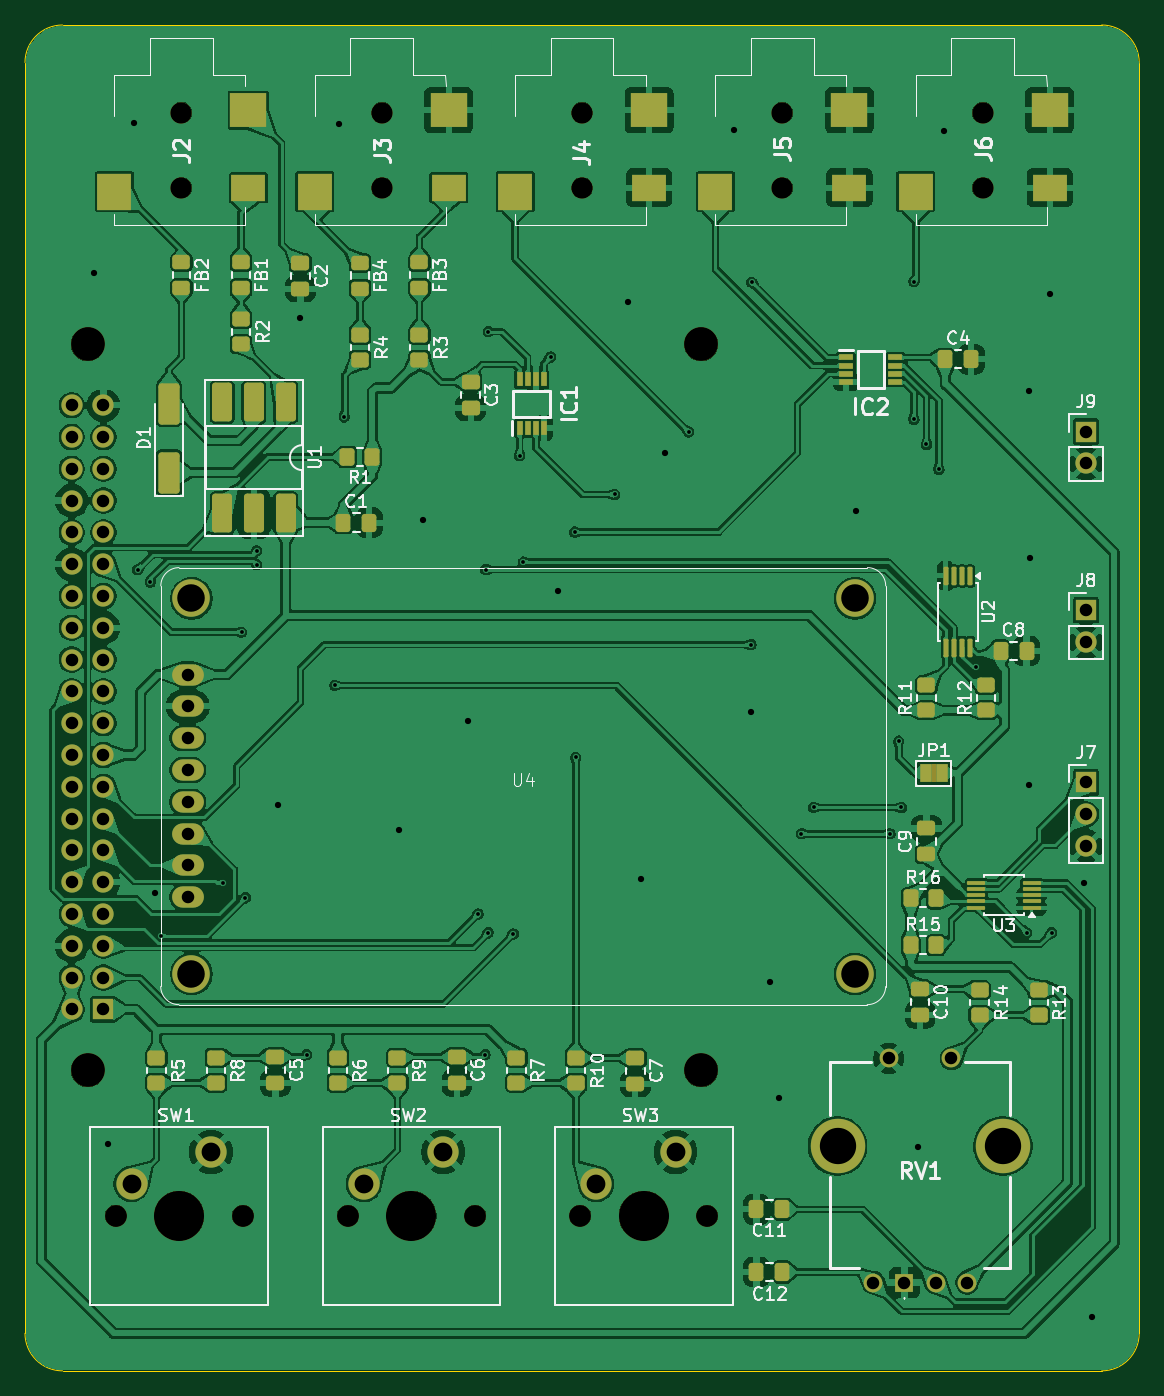
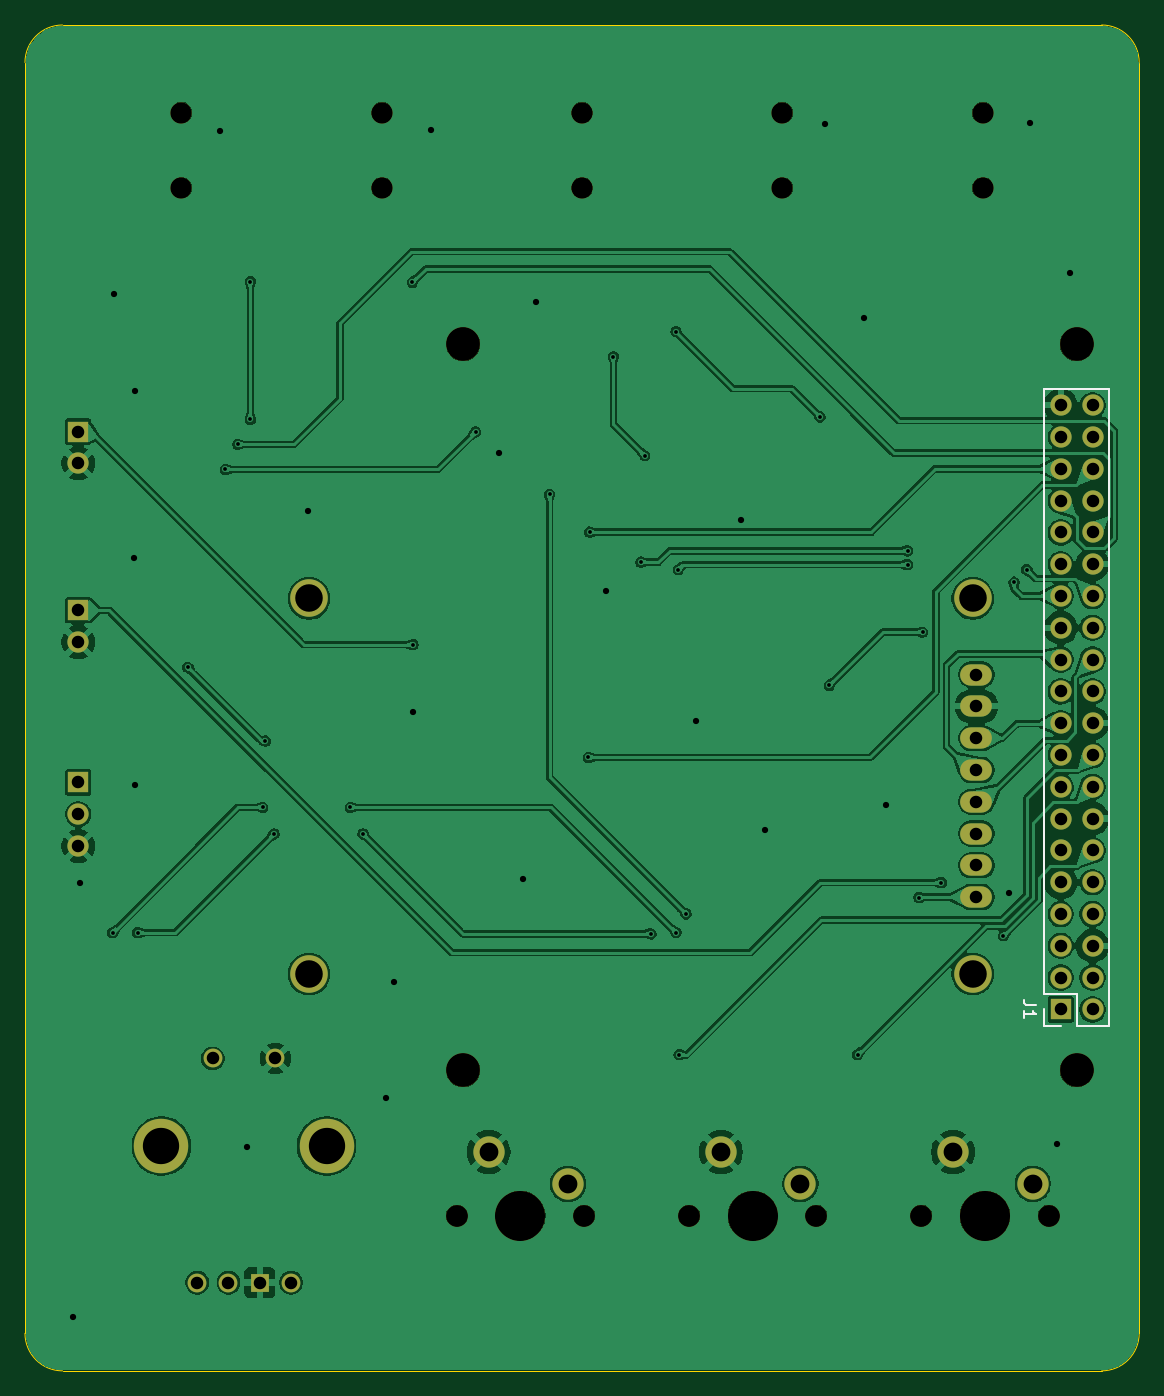
Circuit board: 11 layer files. Board 89.0 x 107.5 mm.
- bottom_copper: protosync-B_Cu.gbl (220715 bytes)
- bottom_mask: protosync-B_Mask.gbs (3493 bytes)
- paste: protosync-B_Paste.gbp (503 bytes)
- bottom_silk: protosync-B_Silkscreen.gbo (4525 bytes)
- outline: protosync-Edge_Cuts.gm1 (1080 bytes)
- top_copper: protosync-F_Cu.gtl (458865 bytes)
- top_mask: protosync-F_Mask.gts (9326 bytes)
- paste: protosync-F_Paste.gtp (6071 bytes)
- top_silk: protosync-F_Silkscreen.gto (89783 bytes)
- drill: protosync-NPTH.drl (1014 bytes)
- drill: protosync-PTH.drl (2623 bytes)

=== bottom_copper: protosync-B_Cu.gbl (220715 bytes, source omitted) ===
=== bottom_mask: protosync-B_Mask.gbs ===
G04 #@! TF.GenerationSoftware,KiCad,Pcbnew,9.0.7*
G04 #@! TF.CreationDate,2026-04-20T21:22:16+02:00*
G04 #@! TF.ProjectId,protosync,70726f74-6f73-4796-9e63-2e6b69636164,rev?*
G04 #@! TF.SameCoordinates,Original*
G04 #@! TF.FileFunction,Soldermask,Bot*
G04 #@! TF.FilePolarity,Negative*
%FSLAX46Y46*%
G04 Gerber Fmt 4.6, Leading zero omitted, Abs format (unit mm)*
G04 Created by KiCad (PCBNEW 9.0.7) date 2026-04-20 21:22:16*
%MOMM*%
%LPD*%
G01*
G04 APERTURE LIST*
%ADD10C,2.500000*%
%ADD11C,1.750000*%
%ADD12C,4.000000*%
%ADD13C,3.000000*%
%ADD14O,2.540000X1.700000*%
%ADD15R,1.500000X1.500000*%
%ADD16C,1.500000*%
%ADD17C,4.350000*%
%ADD18C,1.700000*%
%ADD19C,2.700000*%
%ADD20R,1.700000X1.700000*%
%ADD21O,1.700000X1.700000*%
G04 APERTURE END LIST*
D10*
X129860000Y-117520000D03*
X123510000Y-120060000D03*
D11*
X132400000Y-122600000D03*
D12*
X127320000Y-122600000D03*
D11*
X122240000Y-122600000D03*
D13*
X128300000Y-73300000D03*
X128300000Y-103300000D03*
X181300000Y-73300000D03*
X181300000Y-103300000D03*
D14*
X128000000Y-79380000D03*
X128000000Y-81920000D03*
X128000000Y-84460000D03*
X128000000Y-87000000D03*
X128000000Y-89540000D03*
X128000000Y-92080000D03*
X128000000Y-94620000D03*
X128000000Y-97160000D03*
D11*
X159340000Y-122600000D03*
D12*
X164420000Y-122600000D03*
D11*
X169500000Y-122600000D03*
D10*
X160610000Y-120060000D03*
X166960000Y-117520000D03*
D11*
X140790000Y-122600000D03*
D12*
X145870000Y-122600000D03*
D11*
X150950000Y-122600000D03*
D10*
X142060000Y-120060000D03*
X148410000Y-117520000D03*
D15*
X185250000Y-127950000D03*
D16*
X187750000Y-127950000D03*
X190250000Y-127950000D03*
X184000000Y-110050000D03*
X189000000Y-110050000D03*
X182750000Y-127950000D03*
D17*
X179900000Y-117050000D03*
X193100000Y-117050000D03*
D18*
X191500000Y-34500000D03*
X191500000Y-40500000D03*
X175500000Y-34500000D03*
X175500000Y-40500000D03*
X159500000Y-34500000D03*
X159500000Y-40500000D03*
X143500000Y-34500000D03*
X143500000Y-40500000D03*
X127500000Y-34500000D03*
X127500000Y-40500000D03*
D19*
X120000000Y-53000000D03*
D20*
X199750000Y-74250000D03*
D18*
X199750000Y-76790000D03*
D19*
X169000000Y-111000000D03*
D20*
X199750000Y-88000000D03*
D18*
X199750000Y-90540000D03*
X199750000Y-93080000D03*
D19*
X120000000Y-111000000D03*
D20*
X199750000Y-59975000D03*
D18*
X199750000Y-62515000D03*
D19*
X169000000Y-53000000D03*
D20*
X121270000Y-106130000D03*
D21*
X118730000Y-106130000D03*
X121270000Y-103590000D03*
X118730000Y-103590000D03*
X121270000Y-101050000D03*
X118730000Y-101050000D03*
X121270000Y-98510000D03*
X118730000Y-98510000D03*
X121270000Y-95970000D03*
X118730000Y-95970000D03*
X121270000Y-93430000D03*
X118730000Y-93430000D03*
X121270000Y-90890000D03*
X118730000Y-90890000D03*
X121270000Y-88350000D03*
X118730000Y-88350000D03*
X121270000Y-85810000D03*
X118730000Y-85810000D03*
X121270000Y-83270000D03*
X118730000Y-83270000D03*
X121270000Y-80730000D03*
X118730000Y-80730000D03*
X121270000Y-78190000D03*
X118730000Y-78190000D03*
X121270000Y-75650000D03*
X118730000Y-75650000D03*
X121270000Y-73110000D03*
X118730000Y-73110000D03*
X121270000Y-70570000D03*
X118730000Y-70570000D03*
X121270000Y-68030000D03*
X118730000Y-68030000D03*
X121270000Y-65490000D03*
X118730000Y-65490000D03*
X121270000Y-62950000D03*
X118730000Y-62950000D03*
X121270000Y-60410000D03*
X118730000Y-60410000D03*
X121270000Y-57870000D03*
X118730000Y-57870000D03*
M02*

=== paste: protosync-B_Paste.gbp ===
G04 #@! TF.GenerationSoftware,KiCad,Pcbnew,9.0.7*
G04 #@! TF.CreationDate,2026-04-20T21:22:16+02:00*
G04 #@! TF.ProjectId,protosync,70726f74-6f73-4796-9e63-2e6b69636164,rev?*
G04 #@! TF.SameCoordinates,Original*
G04 #@! TF.FileFunction,Paste,Bot*
G04 #@! TF.FilePolarity,Positive*
%FSLAX46Y46*%
G04 Gerber Fmt 4.6, Leading zero omitted, Abs format (unit mm)*
G04 Created by KiCad (PCBNEW 9.0.7) date 2026-04-20 21:22:16*
%MOMM*%
%LPD*%
G01*
G04 APERTURE LIST*
G04 APERTURE END LIST*
M02*

=== bottom_silk: protosync-B_Silkscreen.gbo ===
G04 #@! TF.GenerationSoftware,KiCad,Pcbnew,9.0.7*
G04 #@! TF.CreationDate,2026-04-20T21:22:16+02:00*
G04 #@! TF.ProjectId,protosync,70726f74-6f73-4796-9e63-2e6b69636164,rev?*
G04 #@! TF.SameCoordinates,Original*
G04 #@! TF.FileFunction,Legend,Bot*
G04 #@! TF.FilePolarity,Positive*
%FSLAX46Y46*%
G04 Gerber Fmt 4.6, Leading zero omitted, Abs format (unit mm)*
G04 Created by KiCad (PCBNEW 9.0.7) date 2026-04-20 21:22:16*
%MOMM*%
%LPD*%
G01*
G04 APERTURE LIST*
%ADD10C,0.150000*%
%ADD11C,0.120000*%
%ADD12C,2.500000*%
%ADD13C,1.750000*%
%ADD14C,4.000000*%
%ADD15C,3.000000*%
%ADD16O,2.540000X1.700000*%
%ADD17R,1.500000X1.500000*%
%ADD18C,1.500000*%
%ADD19C,4.350000*%
%ADD20C,1.700000*%
%ADD21C,2.700000*%
%ADD22R,1.700000X1.700000*%
%ADD23O,1.700000X1.700000*%
G04 APERTURE END LIST*
D10*
X123224819Y-105796666D02*
X123939104Y-105796666D01*
X123939104Y-105796666D02*
X124081961Y-105749047D01*
X124081961Y-105749047D02*
X124177200Y-105653809D01*
X124177200Y-105653809D02*
X124224819Y-105510952D01*
X124224819Y-105510952D02*
X124224819Y-105415714D01*
X124224819Y-106796666D02*
X124224819Y-106225238D01*
X124224819Y-106510952D02*
X123224819Y-106510952D01*
X123224819Y-106510952D02*
X123367676Y-106415714D01*
X123367676Y-106415714D02*
X123462914Y-106320476D01*
X123462914Y-106320476D02*
X123510533Y-106225238D01*
D11*
X117400000Y-56540000D02*
X122600000Y-56540000D01*
X117400000Y-107460000D02*
X117400000Y-56540000D01*
X117400000Y-107460000D02*
X120000000Y-107460000D01*
X120000000Y-104860000D02*
X122600000Y-104860000D01*
X120000000Y-107460000D02*
X120000000Y-104860000D01*
X121270000Y-107460000D02*
X122600000Y-107460000D01*
X122600000Y-104860000D02*
X122600000Y-56540000D01*
X122600000Y-107460000D02*
X122600000Y-106130000D01*
%LPC*%
D12*
X129860000Y-117520000D03*
X123510000Y-120060000D03*
D13*
X132400000Y-122600000D03*
D14*
X127320000Y-122600000D03*
D13*
X122240000Y-122600000D03*
D15*
X128300000Y-73300000D03*
X128300000Y-103300000D03*
X181300000Y-73300000D03*
X181300000Y-103300000D03*
D16*
X128000000Y-79380000D03*
X128000000Y-81920000D03*
X128000000Y-84460000D03*
X128000000Y-87000000D03*
X128000000Y-89540000D03*
X128000000Y-92080000D03*
X128000000Y-94620000D03*
X128000000Y-97160000D03*
D13*
X159340000Y-122600000D03*
D14*
X164420000Y-122600000D03*
D13*
X169500000Y-122600000D03*
D12*
X160610000Y-120060000D03*
X166960000Y-117520000D03*
D13*
X140790000Y-122600000D03*
D14*
X145870000Y-122600000D03*
D13*
X150950000Y-122600000D03*
D12*
X142060000Y-120060000D03*
X148410000Y-117520000D03*
D17*
X185250000Y-127950000D03*
D18*
X187750000Y-127950000D03*
X190250000Y-127950000D03*
X184000000Y-110050000D03*
X189000000Y-110050000D03*
X182750000Y-127950000D03*
D19*
X179900000Y-117050000D03*
X193100000Y-117050000D03*
D20*
X191500000Y-34500000D03*
X191500000Y-40500000D03*
X175500000Y-34500000D03*
X175500000Y-40500000D03*
X159500000Y-34500000D03*
X159500000Y-40500000D03*
X143500000Y-34500000D03*
X143500000Y-40500000D03*
X127500000Y-34500000D03*
X127500000Y-40500000D03*
D21*
X120000000Y-53000000D03*
D22*
X199750000Y-74250000D03*
D20*
X199750000Y-76790000D03*
D21*
X169000000Y-111000000D03*
D22*
X199750000Y-88000000D03*
D20*
X199750000Y-90540000D03*
X199750000Y-93080000D03*
D21*
X120000000Y-111000000D03*
D22*
X199750000Y-59975000D03*
D20*
X199750000Y-62515000D03*
D21*
X169000000Y-53000000D03*
D22*
X121270000Y-106130000D03*
D23*
X118730000Y-106130000D03*
X121270000Y-103590000D03*
X118730000Y-103590000D03*
X121270000Y-101050000D03*
X118730000Y-101050000D03*
X121270000Y-98510000D03*
X118730000Y-98510000D03*
X121270000Y-95970000D03*
X118730000Y-95970000D03*
X121270000Y-93430000D03*
X118730000Y-93430000D03*
X121270000Y-90890000D03*
X118730000Y-90890000D03*
X121270000Y-88350000D03*
X118730000Y-88350000D03*
X121270000Y-85810000D03*
X118730000Y-85810000D03*
X121270000Y-83270000D03*
X118730000Y-83270000D03*
X121270000Y-80730000D03*
X118730000Y-80730000D03*
X121270000Y-78190000D03*
X118730000Y-78190000D03*
X121270000Y-75650000D03*
X118730000Y-75650000D03*
X121270000Y-73110000D03*
X118730000Y-73110000D03*
X121270000Y-70570000D03*
X118730000Y-70570000D03*
X121270000Y-68030000D03*
X118730000Y-68030000D03*
X121270000Y-65490000D03*
X118730000Y-65490000D03*
X121270000Y-62950000D03*
X118730000Y-62950000D03*
X121270000Y-60410000D03*
X118730000Y-60410000D03*
X121270000Y-57870000D03*
X118730000Y-57870000D03*
%LPD*%
M02*

=== outline: protosync-Edge_Cuts.gm1 ===
G04 #@! TF.GenerationSoftware,KiCad,Pcbnew,9.0.7*
G04 #@! TF.CreationDate,2026-04-20T21:22:16+02:00*
G04 #@! TF.ProjectId,protosync,70726f74-6f73-4796-9e63-2e6b69636164,rev?*
G04 #@! TF.SameCoordinates,Original*
G04 #@! TF.FileFunction,Profile,NP*
%FSLAX46Y46*%
G04 Gerber Fmt 4.6, Leading zero omitted, Abs format (unit mm)*
G04 Created by KiCad (PCBNEW 9.0.7) date 2026-04-20 21:22:16*
%MOMM*%
%LPD*%
G01*
G04 APERTURE LIST*
G04 #@! TA.AperFunction,Profile*
%ADD10C,0.100000*%
G04 #@! TD*
G04 APERTURE END LIST*
D10*
X115000000Y-30500000D02*
G75*
G02*
X118000000Y-27500000I3000000J0D01*
G01*
X201000000Y-27500000D02*
X118000000Y-27500000D01*
X118000000Y-135000000D02*
X201000000Y-135000000D01*
X204000000Y-132000000D02*
G75*
G02*
X201000000Y-135000000I-3000000J0D01*
G01*
X204000000Y-132000000D02*
X204000000Y-30500000D01*
X201000000Y-27500000D02*
G75*
G02*
X204000000Y-30500000I0J-3000000D01*
G01*
X118000000Y-135000000D02*
G75*
G02*
X115000000Y-132000000I0J3000000D01*
G01*
X115000000Y-30500000D02*
X115000000Y-132000000D01*
M02*

=== top_copper: protosync-F_Cu.gtl (458865 bytes, source omitted) ===
=== top_mask: protosync-F_Mask.gts (9326 bytes, source omitted) ===
=== paste: protosync-F_Paste.gtp (6071 bytes, source omitted) ===
=== top_silk: protosync-F_Silkscreen.gto (89783 bytes, source omitted) ===
=== drill: protosync-NPTH.drl ===
M48
; DRILL file {KiCad 9.0.7} date 2026-04-20T21:22:17+0200
; FORMAT={-:-/ absolute / metric / decimal}
; #@! TF.CreationDate,2026-04-20T21:22:17+02:00
; #@! TF.GenerationSoftware,Kicad,Pcbnew,9.0.7
; #@! TF.FileFunction,NonPlated,1,2,NPTH
FMAT,2
METRIC
; #@! TA.AperFunction,NonPlated,NPTH,ComponentDrill
T1C1.700
; #@! TA.AperFunction,NonPlated,NPTH,ComponentDrill
T2C1.750
; #@! TA.AperFunction,NonPlated,NPTH,ComponentDrill
T3C2.200
; #@! TA.AperFunction,NonPlated,NPTH,ComponentDrill
T4C2.700
; #@! TA.AperFunction,NonPlated,NPTH,ComponentDrill
T5C4.000
%
G90
G05
T1
X127.5Y-34.5
X127.5Y-40.5
X143.5Y-34.5
X143.5Y-40.5
X159.5Y-34.5
X159.5Y-40.5
X175.5Y-34.5
X175.5Y-40.5
X191.5Y-34.5
X191.5Y-40.5
T2
X122.24Y-122.6
X132.4Y-122.6
X140.79Y-122.6
X150.95Y-122.6
X159.34Y-122.6
X169.5Y-122.6
T3
X128.3Y-73.3
X128.3Y-103.3
X181.3Y-73.3
X181.3Y-103.3
T4
X120.0Y-53.0
X120.0Y-111.0
X169.0Y-53.0
X169.0Y-111.0
T5
X127.32Y-122.6
X145.87Y-122.6
X164.42Y-122.6
M30

=== drill: protosync-PTH.drl ===
M48
; DRILL file {KiCad 9.0.7} date 2026-04-20T21:22:17+0200
; FORMAT={-:-/ absolute / metric / decimal}
; #@! TF.CreationDate,2026-04-20T21:22:17+02:00
; #@! TF.GenerationSoftware,Kicad,Pcbnew,9.0.7
; #@! TF.FileFunction,Plated,1,2,PTH
FMAT,2
METRIC
; #@! TA.AperFunction,Plated,PTH,ViaDrill
T1C0.300
; #@! TA.AperFunction,Plated,PTH,ViaDrill
T2C0.500
; #@! TA.AperFunction,Plated,PTH,ComponentDrill
T3C1.000
; #@! TA.AperFunction,Plated,PTH,ComponentDrill
T4C1.500
; #@! TA.AperFunction,Plated,PTH,ComponentDrill
T5C2.900
%
G90
G05
T1
X124.0Y-71.0
X125.0Y-72.0
X125.85Y-100.25
X130.8Y-96.0
X132.3Y-76.0
X132.6Y-97.2
X133.5Y-69.5
X133.5Y-70.6
X137.5Y-109.75
X139.75Y-80.25
X140.5Y-58.8
X151.2Y-98.5
X151.75Y-109.75
X151.8Y-71.0
X152.0Y-52.0
X152.0Y-100.0
X154.0Y-100.1
X154.5Y-61.9
X154.8Y-70.4
X157.0Y-54.0
X158.9Y-68.0
X159.0Y-86.0
X162.1Y-65.0
X168.0Y-60.0
X173.0Y-77.0
X173.05Y-48.05
X177.0Y-92.1
X178.0Y-90.0
X184.1Y-92.1
X184.8Y-84.7
X185.0Y-90.0
X186.0Y-48.0
X186.0Y-59.0
X187.0Y-61.0
X188.0Y-63.0
X191.0Y-78.8
X195.0Y-100.0
X197.0Y-100.0
T2
X120.5Y-47.3
X121.6Y-116.9
X123.7Y-35.3
X125.4Y-96.8
X135.2Y-89.8
X137.0Y-50.9
X140.1Y-35.4
X144.9Y-91.8
X146.8Y-67.0
X150.4Y-83.1
X157.6Y-72.7
X163.2Y-49.6
X164.2Y-95.7
X166.1Y-61.7
X171.6Y-35.9
X173.0Y-82.4
X174.5Y-103.9
X175.2Y-113.2
X181.4Y-66.3
X186.3Y-117.1
X188.4Y-36.0
X195.2Y-56.7
X195.2Y-88.2
X195.3Y-70.1
X196.9Y-49.0
X199.6Y-96.0
X200.2Y-130.7
T3
X118.73Y-57.87
X118.73Y-60.41
X118.73Y-62.95
X118.73Y-65.49
X118.73Y-68.03
X118.73Y-70.57
X118.73Y-73.11
X118.73Y-75.65
X118.73Y-78.19
X118.73Y-80.73
X118.73Y-83.27
X118.73Y-85.81
X118.73Y-88.35
X118.73Y-90.89
X118.73Y-93.43
X118.73Y-95.97
X118.73Y-98.51
X118.73Y-101.05
X118.73Y-103.59
X118.73Y-106.13
X121.27Y-57.87
X121.27Y-60.41
X121.27Y-62.95
X121.27Y-65.49
X121.27Y-68.03
X121.27Y-70.57
X121.27Y-73.11
X121.27Y-75.65
X121.27Y-78.19
X121.27Y-80.73
X121.27Y-83.27
X121.27Y-85.81
X121.27Y-88.35
X121.27Y-90.89
X121.27Y-93.43
X121.27Y-95.97
X121.27Y-98.51
X121.27Y-101.05
X121.27Y-103.59
X121.27Y-106.13
X128.0Y-79.38
X128.0Y-81.92
X128.0Y-84.46
X128.0Y-87.0
X128.0Y-89.54
X128.0Y-92.08
X128.0Y-94.62
X128.0Y-97.16
X182.75Y-127.95
X184.0Y-110.05
X185.25Y-127.95
X187.75Y-127.95
X189.0Y-110.05
X190.25Y-127.95
X199.75Y-59.975
X199.75Y-62.515
X199.75Y-74.25
X199.75Y-76.79
X199.75Y-88.0
X199.75Y-90.54
X199.75Y-93.08
T4
X123.51Y-120.06
X129.86Y-117.52
X142.06Y-120.06
X148.41Y-117.52
X160.61Y-120.06
X166.96Y-117.52
T5
X179.9Y-117.05
X193.1Y-117.05
M30
